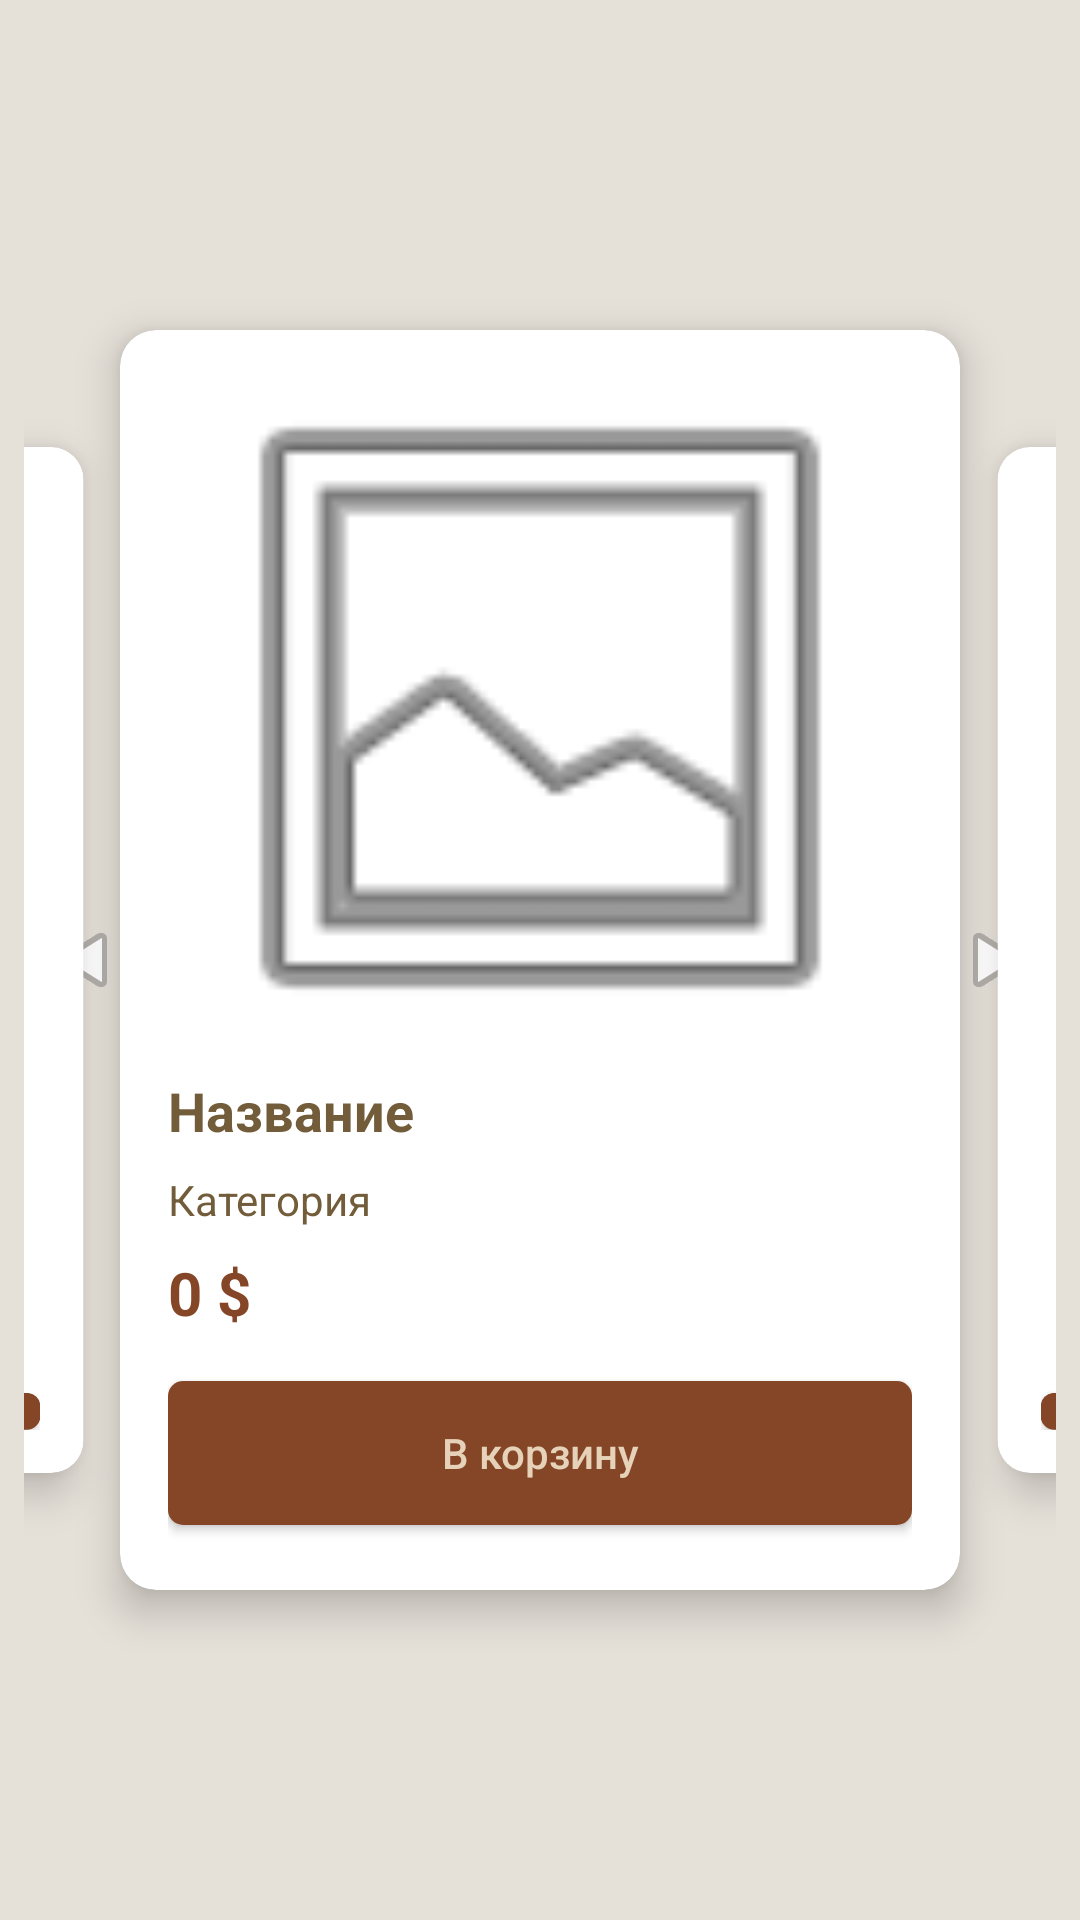

Write the Android layout XML for this screen, with the resource values it uses.
<!-- AndroidManifest.xml: application theme Theme.Yakovlevazd7v3 -->
<!-- res/layout/fragment_catalog.xml -->
<?xml version="1.0" encoding="utf-8"?>
<androidx.constraintlayout.motion.widget.MotionLayout
    xmlns:android="http://schemas.android.com/apk/res/android"
    xmlns:app="http://schemas.android.com/apk/res-auto"
    android:id="@+id/motionLayout"
    android:layout_width="match_parent"
    android:layout_height="match_parent"
    android:padding="8dp"
    app:layoutDescription="@xml/scene_catalog"
    android:background="@color/almond">

    <com.google.android.material.tabs.TabLayout
        android:id="@+id/tabLayout"
        android:layout_width="0dp"
        android:layout_height="wrap_content"
        android:layout_marginTop="8dp"
        style="@style/CustomTabLayout"
        app:layout_constraintEnd_toEndOf="parent"
        app:layout_constraintStart_toStartOf="parent"
        app:layout_constraintTop_toTopOf="parent"
        app:tabMode="scrollable" />

    <androidx.constraintlayout.helper.widget.Carousel
        android:id="@+id/carousel"
        android:layout_width="0dp"
        android:layout_height="0dp"
        app:constraint_referenced_ids="product_card_1,product_card_2,product_card_3"
        app:carousel_firstView="@+id/product_card_1"
        app:carousel_previousState="@+id/previous"
        app:carousel_nextState="@+id/next"
        app:carousel_forwardTransition="@+id/forward"
        app:carousel_backwardTransition="@+id/backward"
        app:carousel_infinite="true"
        app:layout_constraintBottom_toBottomOf="parent"
        app:layout_constraintEnd_toEndOf="parent"
        app:layout_constraintStart_toStartOf="parent"
        app:layout_constraintTop_toBottomOf="@+id/tabLayout" />

    <androidx.cardview.widget.CardView
        android:id="@+id/product_card_1"
        android:layout_width="280dp"
        android:layout_height="420dp"
        app:cardCornerRadius="12dp"
        app:cardElevation="8dp">

        <LinearLayout
            android:layout_width="match_parent"
            android:layout_height="match_parent"
            android:orientation="vertical"
            android:padding="16dp">

            <ImageView
                android:id="@+id/product_image_1"
                android:layout_width="match_parent"
                android:layout_height="220dp"
                android:scaleType="centerCrop"
                android:src="@android:drawable/ic_menu_gallery" />

            <TextView
                android:id="@+id/product_name_1"
                android:layout_width="match_parent"
                android:layout_height="wrap_content"
                android:layout_marginTop="12dp"
                android:text="Название"
                android:textColor="@color/carob"
                android:textSize="18sp"
                android:textStyle="bold" />

            <TextView
                android:id="@+id/product_category_1"
                android:layout_width="match_parent"
                android:layout_height="wrap_content"
                android:layout_marginTop="8dp"
                android:textColor="@color/carob"
                android:text="Категория"
                android:textSize="14sp" />

            <TextView
                android:id="@+id/product_price_1"
                android:layout_width="match_parent"
                android:layout_height="wrap_content"
                android:layout_marginTop="8dp"
                android:text="0 $"
                android:textColor="@color/chai"
                android:textSize="20sp"
                android:textStyle="bold" />

            <Button
                android:id="@+id/add_to_cart_1"
                android:layout_width="match_parent"
                android:layout_height="wrap_content"
                android:layout_marginTop="16dp"
                android:background="@drawable/btn_cta"
                android:textAllCaps="false"
                android:textColor="@color/vanilla"
                android:text="@string/to_cart" />
        </LinearLayout>
    </androidx.cardview.widget.CardView>

    <androidx.cardview.widget.CardView
        android:id="@+id/product_card_2"
        android:layout_width="280dp"
        android:layout_height="420dp"
        app:cardCornerRadius="12dp"
        app:cardElevation="8dp">

        <LinearLayout
            android:layout_width="match_parent"
            android:layout_height="match_parent"
            android:orientation="vertical"
            android:padding="16dp">

            <ImageView
                android:id="@+id/product_image_2"
                android:layout_width="match_parent"
                android:layout_height="220dp"
                android:scaleType="centerCrop" />

            <TextView
                android:id="@+id/product_name_2"
                android:layout_width="match_parent"
                android:layout_height="wrap_content"
                android:layout_marginTop="12dp"
                android:textColor="@color/carob"
                android:textSize="18sp"
                android:textStyle="bold" />

            <TextView
                android:id="@+id/product_category_2"
                android:layout_width="match_parent"
                android:layout_height="wrap_content"
                android:textColor="@color/carob"
                android:layout_marginTop="8dp"
                android:textSize="14sp" />

            <TextView
                android:id="@+id/product_price_2"
                android:layout_width="match_parent"
                android:layout_height="wrap_content"
                android:layout_marginTop="8dp"
                android:textColor="@color/chai"
                android:textSize="20sp"
                android:textStyle="bold" />

            <Button
                android:id="@+id/add_to_cart_2"
                android:layout_width="match_parent"
                android:layout_height="wrap_content"
                android:layout_marginTop="16dp"
                android:background="@drawable/btn_cta"
                android:textAllCaps="false"
                android:textColor="@color/vanilla"
                android:text="@string/to_cart" />
        </LinearLayout>
    </androidx.cardview.widget.CardView>

    <androidx.cardview.widget.CardView
        android:id="@+id/product_card_3"
        android:layout_width="280dp"
        android:layout_height="420dp"
        app:cardCornerRadius="12dp"
        app:cardElevation="8dp">

        <LinearLayout
            android:layout_width="match_parent"
            android:layout_height="match_parent"
            android:orientation="vertical"
            android:padding="16dp">

            <ImageView
                android:id="@+id/product_image_3"
                android:layout_width="match_parent"
                android:layout_height="220dp"
                android:scaleType="centerCrop" />

            <TextView
                android:id="@+id/product_name_3"
                android:layout_width="match_parent"
                android:layout_height="wrap_content"
                android:layout_marginTop="12dp"
                android:textColor="@color/carob"
                android:textSize="18sp"
                android:textStyle="bold" />

            <TextView
                android:id="@+id/product_category_3"
                android:layout_width="match_parent"
                android:layout_height="wrap_content"
                android:textColor="@color/carob"
                android:layout_marginTop="8dp"
                android:textSize="14sp" />

            <TextView
                android:id="@+id/product_price_3"
                android:layout_width="match_parent"
                android:layout_height="wrap_content"
                android:layout_marginTop="8dp"
                android:textColor="@color/chai"
                android:textSize="20sp"
                android:textStyle="bold" />

            <Button
                android:id="@+id/add_to_cart_3"
                android:layout_width="match_parent"
                android:layout_height="wrap_content"
                android:layout_marginTop="16dp"
                android:text="@string/to_cart"
                android:background="@drawable/btn_cta"
                android:textAllCaps="false"
                android:textColor="@color/vanilla"/>
        </LinearLayout>
    </androidx.cardview.widget.CardView>
    <ImageButton
        android:id="@+id/btn_prev"
        android:layout_width="40dp"
        android:layout_height="40dp"
        android:src="@android:drawable/ic_media_previous"
        android:background="?attr/selectableItemBackground"
        app:layout_constraintBottom_toBottomOf="parent"
        app:layout_constraintStart_toStartOf="parent"
        app:layout_constraintTop_toTopOf="parent"
        app:layout_constraintVertical_bias="0.5" />

    <ImageButton
        android:id="@+id/btn_next"
        android:layout_width="40dp"
        android:layout_height="40dp"
        android:src="@android:drawable/ic_media_next"
        android:background="?attr/selectableItemBackground"
        app:layout_constraintBottom_toBottomOf="parent"
        app:layout_constraintEnd_toEndOf="parent"
        app:layout_constraintTop_toTopOf="parent"
        app:layout_constraintVertical_bias="0.5" />
</androidx.constraintlayout.motion.widget.MotionLayout>
<!-- resources referenced by this layout -->
<resources>
  <color name="almond">#e5e0d8</color>
  <color name="carob">#725c3a</color>
  <color name="chai">#854627</color>
  <color name="vanilla">#e5d2b8</color>
  <!-- drawable btn_cta (drawable) -->
  <?xml version="1.0" encoding="utf-8"?>
  <shape xmlns:android="http://schemas.android.com/apk/res/android">
      <corners android:radius="5dp"/>
      <solid android:color="@color/chai"/>
  </shape>
  <string name="to_cart">В корзину</string>
  <style name="CustomTabLayout" parent="Widget.Design.TabLayout">
          <item name="tabIndicatorColor">@color/matcha</item>
          <item name="tabSelectedTextColor">@color/matcha</item>
          <item name="tabTextColor">@color/vanilla</item>
          <item name="tabBackground">?attr/selectableItemBackground</item>
          <item name="tabPaddingStart">12dp</item>
          <item name="tabPaddingEnd">12dp</item>
      </style>
  <style name="Theme.Yakovlevazd7v3" parent="Base.Theme.Yakovlevazd7v3" />
  <color name="matcha">#809671</color>
  <style name="Base.Theme.Yakovlevazd7v3" parent="Theme.AppCompat.DayNight.NoActionBar">
          
          
      </style>
</resources>
